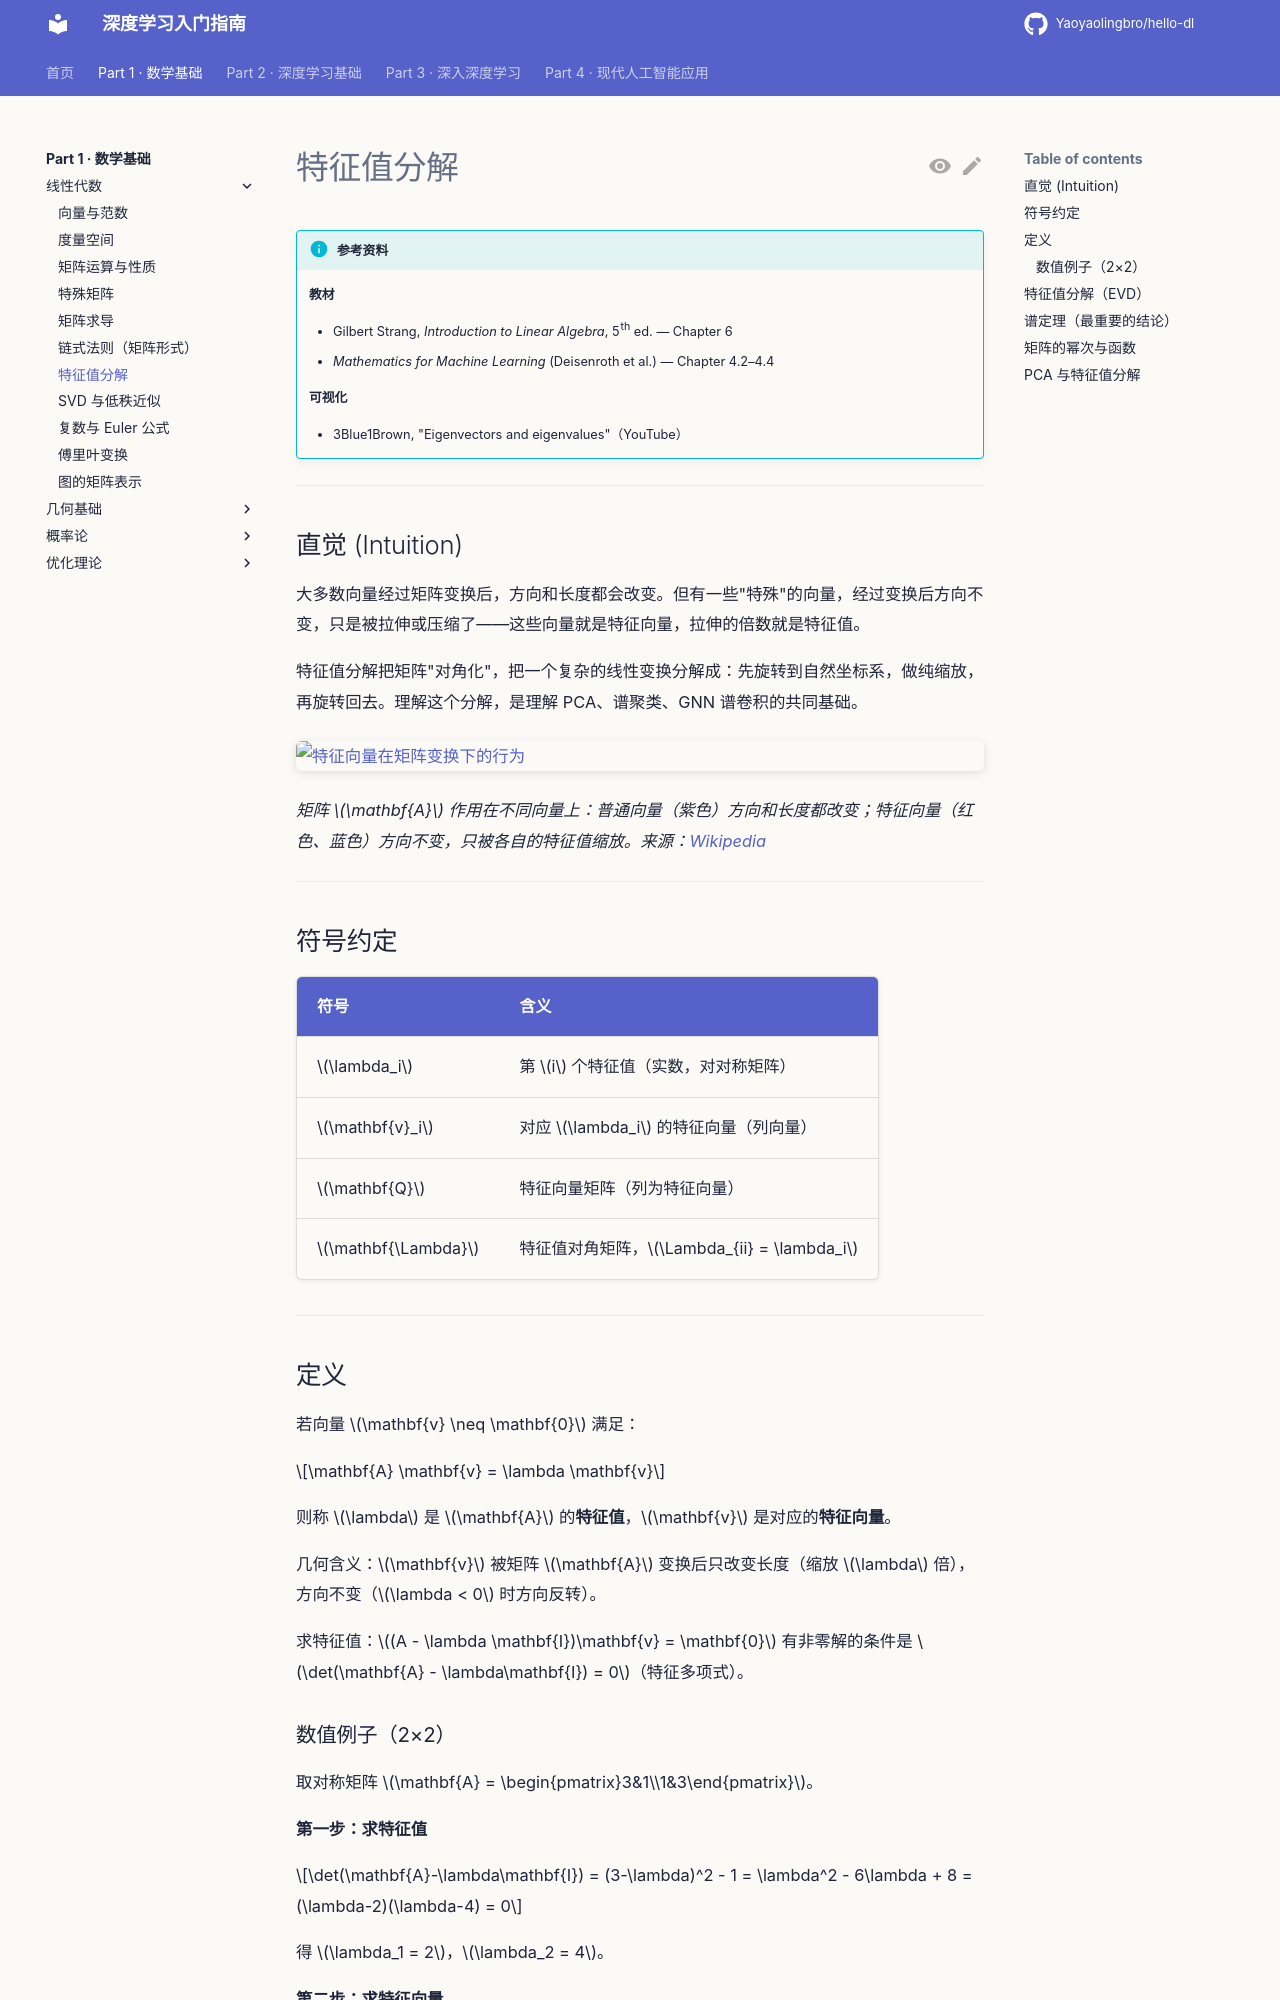

repository: Yaoyaolingbro/hello-dl · page: 01-math/linear-algebra/eigenvalue/index.html · generator: mkdocs

# 特征值分解

!!! info "参考资料"
    **教材**

    - Gilbert Strang, *Introduction to Linear Algebra*, 5th ed. — Chapter 6
    - *Mathematics for Machine Learning* (Deisenroth et al.) — Chapter 4.2–4.4

    **可视化**

    - 3Blue1Brown, "Eigenvectors and eigenvalues"（YouTube）

---

## 直觉 (Intuition)

大多数向量经过矩阵变换后，方向和长度都会改变。但有一些"特殊"的向量，经过变换后方向不变，只是被拉伸或压缩了——这些向量就是特征向量，拉伸的倍数就是特征值。

特征值分解把矩阵"对角化"，把一个复杂的线性变换分解成：先旋转到自然坐标系，做纯缩放，再旋转回去。理解这个分解，是理解 PCA、谱聚类、GNN 谱卷积的共同基础。

![特征向量在矩阵变换下的行为](https://upload.wikimedia.org/wikipedia/commons/thumb/5/58/Eigenvalue_equation.svg/600px-Eigenvalue_equation.svg.png)

*矩阵 $\mathbf{A}$ 作用在不同向量上：普通向量（紫色）方向和长度都改变；特征向量（红色、蓝色）方向不变，只被各自的特征值缩放。来源：[Wikipedia](https://en.wikipedia.org/wiki/Eigenvalues_and_eigenvectors)*

---

## 符号约定

| 符号 | 含义 |
|------|------|
| $\lambda_i$ | 第 $i$ 个特征值（实数，对对称矩阵） |
| $\mathbf{v}_i$ | 对应 $\lambda_i$ 的特征向量（列向量） |
| $\mathbf{Q}$ | 特征向量矩阵（列为特征向量） |
| $\mathbf{\Lambda}$ | 特征值对角矩阵，$\Lambda_{ii} = \lambda_i$ |

---

## 定义

若向量 $\mathbf{v} \neq \mathbf{0}$ 满足：

$$\mathbf{A} \mathbf{v} = \lambda \mathbf{v}$$

则称 $\lambda$ 是 $\mathbf{A}$ 的**特征值**，$\mathbf{v}$ 是对应的**特征向量**。

几何含义：$\mathbf{v}$ 被矩阵 $\mathbf{A}$ 变换后只改变长度（缩放 $\lambda$ 倍），方向不变（$\lambda < 0$ 时方向反转）。

求特征值：$(A - \lambda \mathbf{I})\mathbf{v} = \mathbf{0}$ 有非零解的条件是 $\det(\mathbf{A} - \lambda\mathbf{I}) = 0$（特征多项式）。
